Run: headless pygame with SDL's dummy video driver; simulated clock (each Clock.tick advances the game by its frame time, no real sleeping); random seed 0; keys injected as events and as key.get_pressed() state; no mouse input.
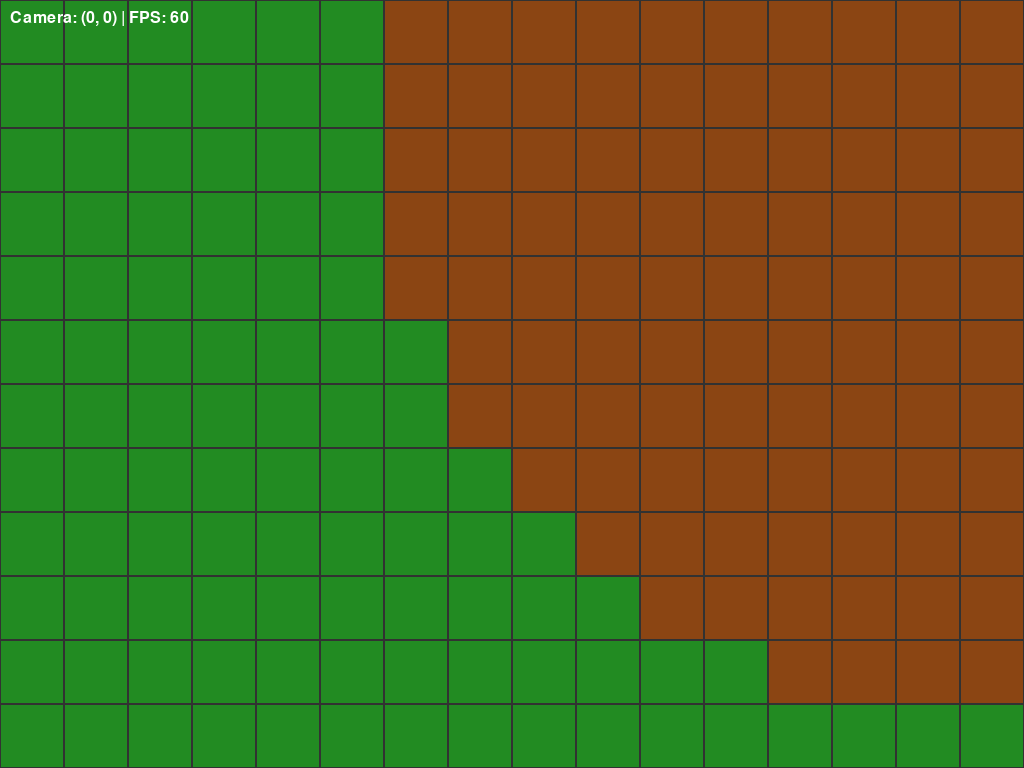
Frame 1 of 4 · flips 1–60 · no input
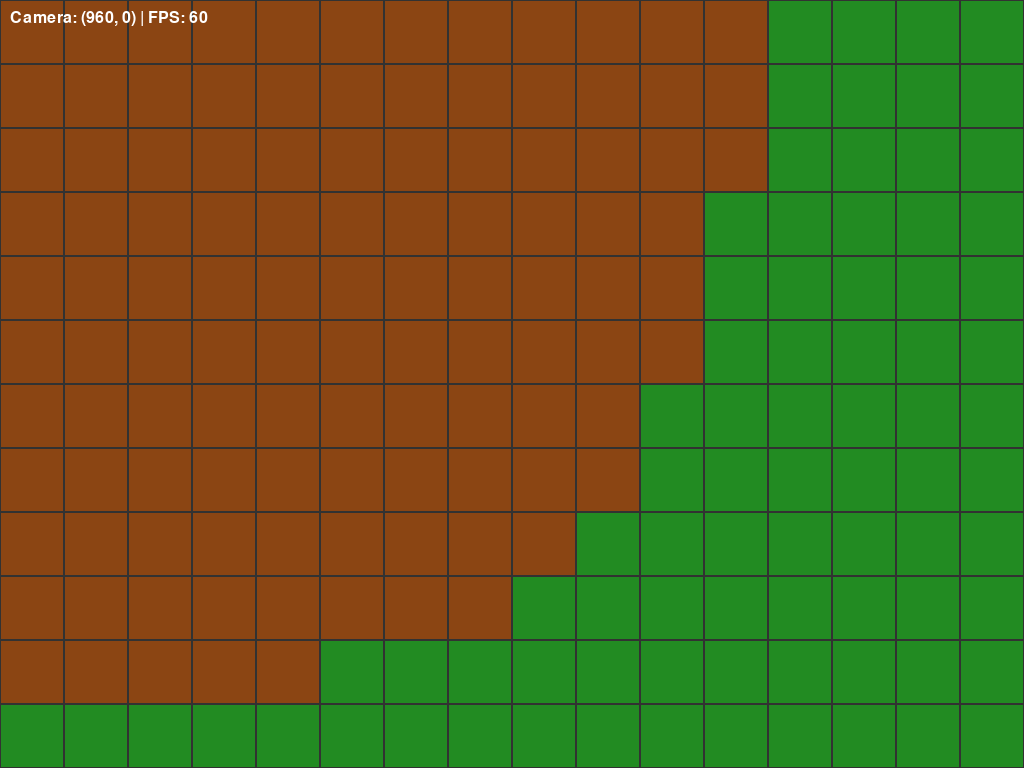
Frame 2 of 4 · flips 61–180 · tapped SPACE, RETURN · held RIGHT (→), D
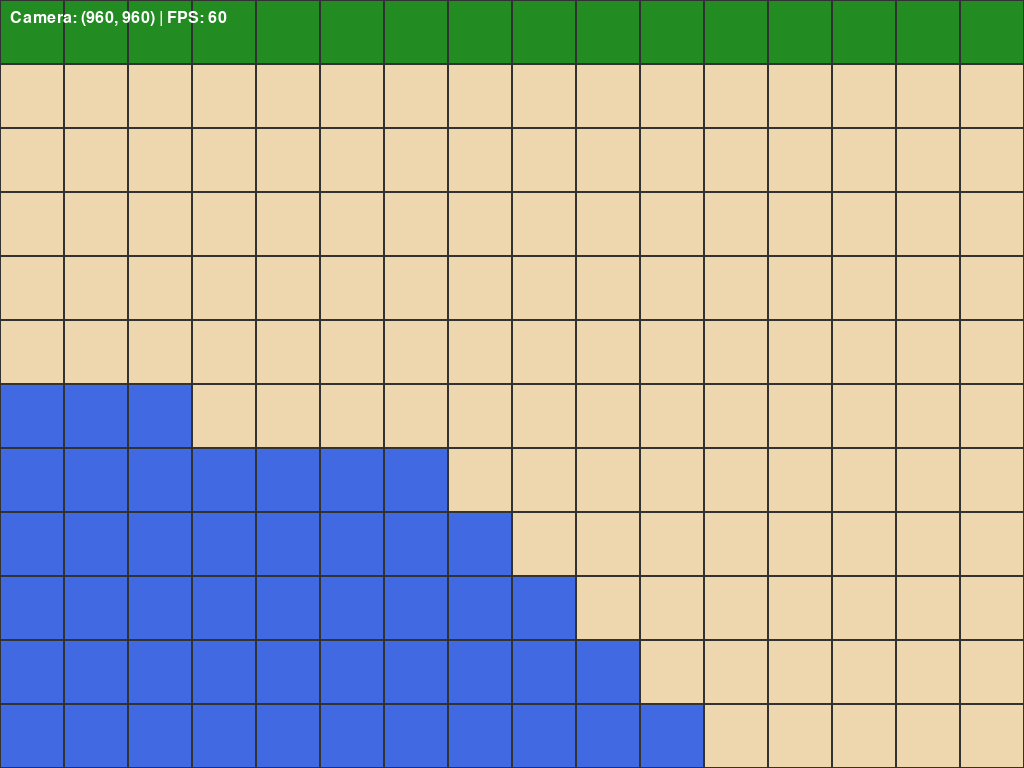
Frame 3 of 4 · flips 181–300 · held DOWN (↓), S
Frame 4 of 4 · flips 301–420 · held LEFT (←), A, UP (↑), W · screen same as frame 1, image omitted

The pygame program that drew these frames:

#!/usr/bin/env python3
"""
Main entry point for the Evolutionary Farming Simulator.
"""
import sys
import pygame
from pathlib import Path
from typing import Tuple, List

# Add project root to Python path
sys.path.append(str(Path(__file__).parent.parent))

# Constants
TILE_SIZE = 64  # Size of each grid cell in pixels
GRID_WIDTH, GRID_HEIGHT = 40, 30  # Grid size in tiles
SCREEN_WIDTH, SCREEN_HEIGHT = 1024, 768  # Window size
FPS = 60

# Colors
GRASS_GREEN = (34, 139, 34)
SOIL_BROWN = (139, 69, 19)
GRID_LINE = (50, 50, 50)

class World:
    """Represents the game world with a grid-based map."""
    
    def __init__(self, width: int, height: int):
        self.width = width
        self.height = height
        self.camera_x = 0
        self.camera_y = 0
        
        # Create a simple heightmap (0 = water, 1 = sand, 2 = grass, 3 = dirt)
        self.tiles = [[self._generate_tile(x, y) for x in range(width)] for y in range(height)]
    
    def _generate_tile(self, x: int, y: int) -> int:
        """Generate a tile type based on position (simple noise-like pattern)."""
        import math
        value = math.sin(x * 0.1) * math.cos(y * 0.1) * 2
        return max(0, min(3, int(value + 2)))
    
    def get_tile_color(self, tile_type: int) -> Tuple[int, int, int]:
        """Get the color for a tile type."""
        colors = [
            (65, 105, 225),  # Water (blue)
            (238, 214, 175),  # Sand (beige)
            (34, 139, 34),    # Grass (green)
            (139, 69, 19)     # Dirt (brown)
        ]
        return colors[tile_type] if 0 <= tile_type < len(colors) else (0, 0, 0)
    
    def draw(self, screen: pygame.Surface, camera_x: int, camera_y: int):
        """Draw the world grid."""
        screen_width, screen_height = screen.get_size()
        
        # Calculate visible tiles
        start_x = max(0, camera_x // TILE_SIZE)
        start_y = max(0, camera_y // TILE_SIZE)
        end_x = min(self.width, (camera_x + screen_width) // TILE_SIZE + 1)
        end_y = min(self.height, (camera_y + screen_height) // TILE_SIZE + 1)
        
        # Draw tiles
        for y in range(start_y, end_y):
            for x in range(start_x, end_x):
                tile_x = x * TILE_SIZE - camera_x
                tile_y = y * TILE_SIZE - camera_y
                
                # Draw tile background
                tile_type = self.tiles[y][x]
                pygame.draw.rect(
                    screen,
                    self.get_tile_color(tile_type),
                    (tile_x, tile_y, TILE_SIZE, TILE_SIZE)
                )
                
                # Draw grid lines
                pygame.draw.rect(
                    screen,
                    GRID_LINE,
                    (tile_x, tile_y, TILE_SIZE, TILE_SIZE),
                    1  # Line width
                )

def main():
    """Initialize and run the main game loop."""
    print("Starting Evolutionary Farming Simulator...")
    
    # Initialize Pygame
    pygame.init()
    
    # Set up the display
    screen = pygame.display.set_mode((SCREEN_WIDTH, SCREEN_HEIGHT), pygame.RESIZABLE)
    pygame.display.set_caption("Evolutionary Farming Simulator")
    
    # Create the game world
    world = World(GRID_WIDTH, GRID_HEIGHT)
    
    # Camera position
    camera_x, camera_y = 0, 0
    camera_speed = 500  # pixels per second
    
    # Main game loop
    running = True
    clock = pygame.time.Clock()
    dt = 0  # Delta time in seconds
    
    try:
        while running:
            # Handle events
            for event in pygame.event.get():
                if event.type == pygame.QUIT:
                    running = False
                elif event.type == pygame.KEYDOWN:
                    if event.key == pygame.K_ESCAPE:
                        running = False
                elif event.type == pygame.VIDEORESIZE:
                    # Handle window resizing
                    screen = pygame.display.set_mode((event.w, event.h), pygame.RESIZABLE)
            
            # Handle camera movement with arrow keys
            keys = pygame.key.get_pressed()
            if keys[pygame.K_LEFT]:
                camera_x = max(0, camera_x - int(camera_speed * dt))
            if keys[pygame.K_RIGHT]:
                camera_x = min(world.width * TILE_SIZE - screen.get_width(), 
                             camera_x + int(camera_speed * dt))
            if keys[pygame.K_UP]:
                camera_y = max(0, camera_y - int(camera_speed * dt))
            if keys[pygame.K_DOWN]:
                camera_y = min(world.height * TILE_SIZE - screen.get_height(), 
                             camera_y + int(camera_speed * dt))
            
            # Clear the screen
            screen.fill(GRASS_GREEN)
            
            # Draw the world
            world.draw(screen, camera_x, camera_y)
            
            # Draw debug info
            font = pygame.font.Font(None, 24)
            debug_text = f"Camera: ({camera_x}, {camera_y}) | FPS: {int(clock.get_fps())}"
            debug_surface = font.render(debug_text, True, (255, 255, 255))
            screen.blit(debug_surface, (10, 10))
            
            # Update the display
            pygame.display.flip()
            
            # Cap the frame rate and get delta time
            dt = clock.tick(FPS) / 1000.0
            
    except KeyboardInterrupt:
        print("\nShutting down...")
    finally:
        pygame.quit()
        sys.exit()
        sys.exit()

if __name__ == "__main__":
    main()
